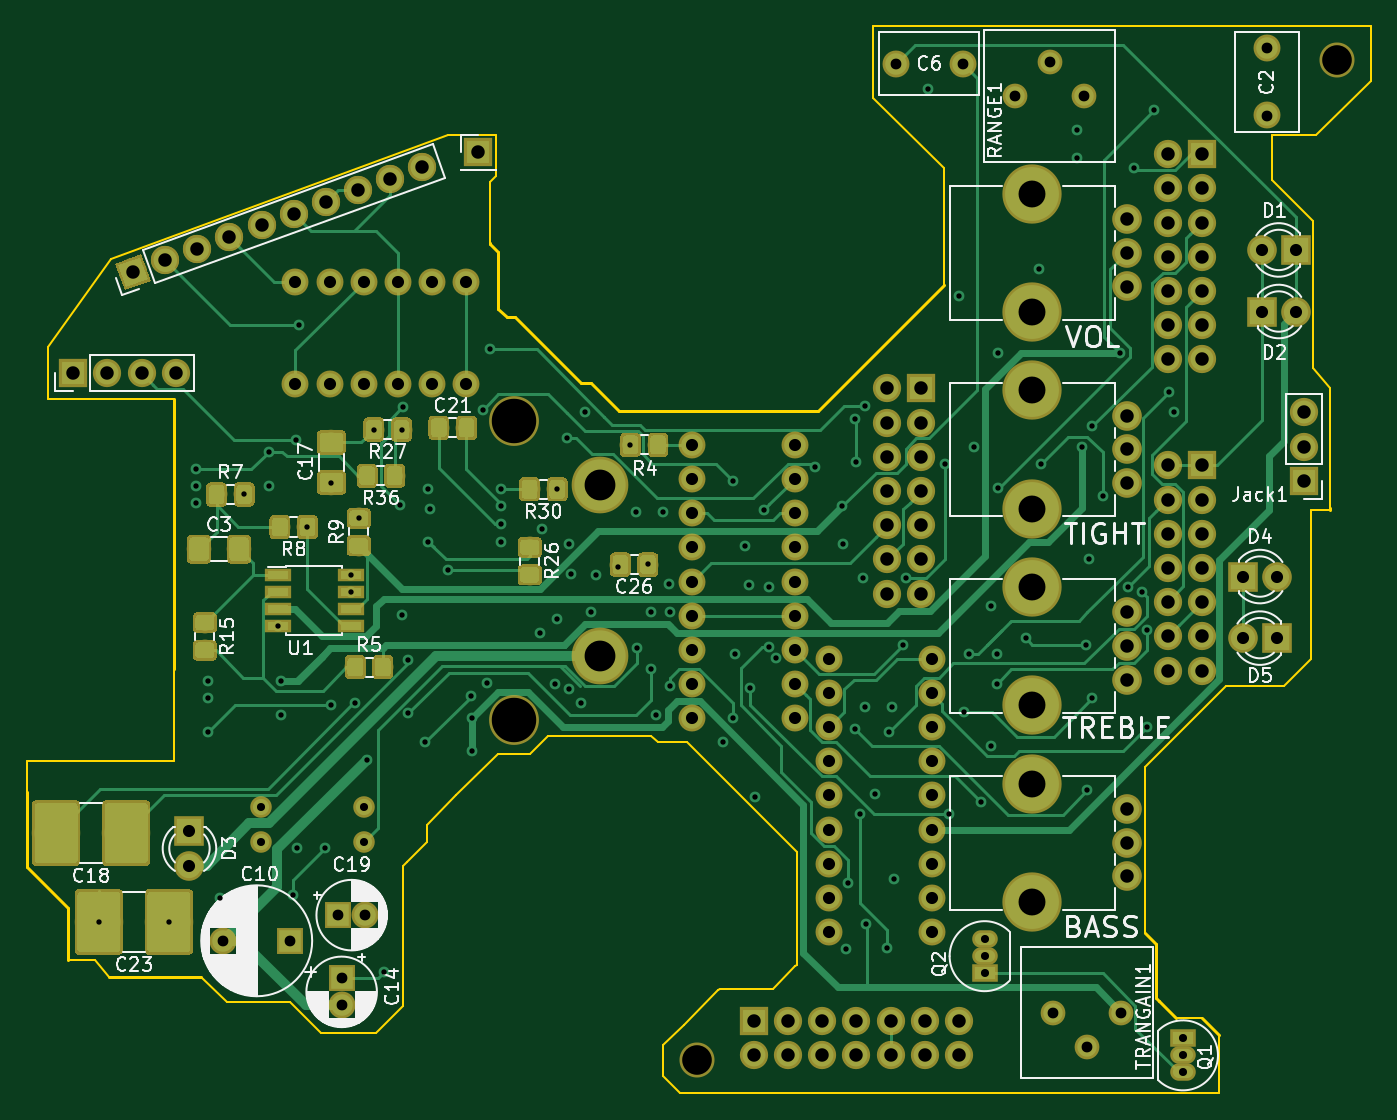
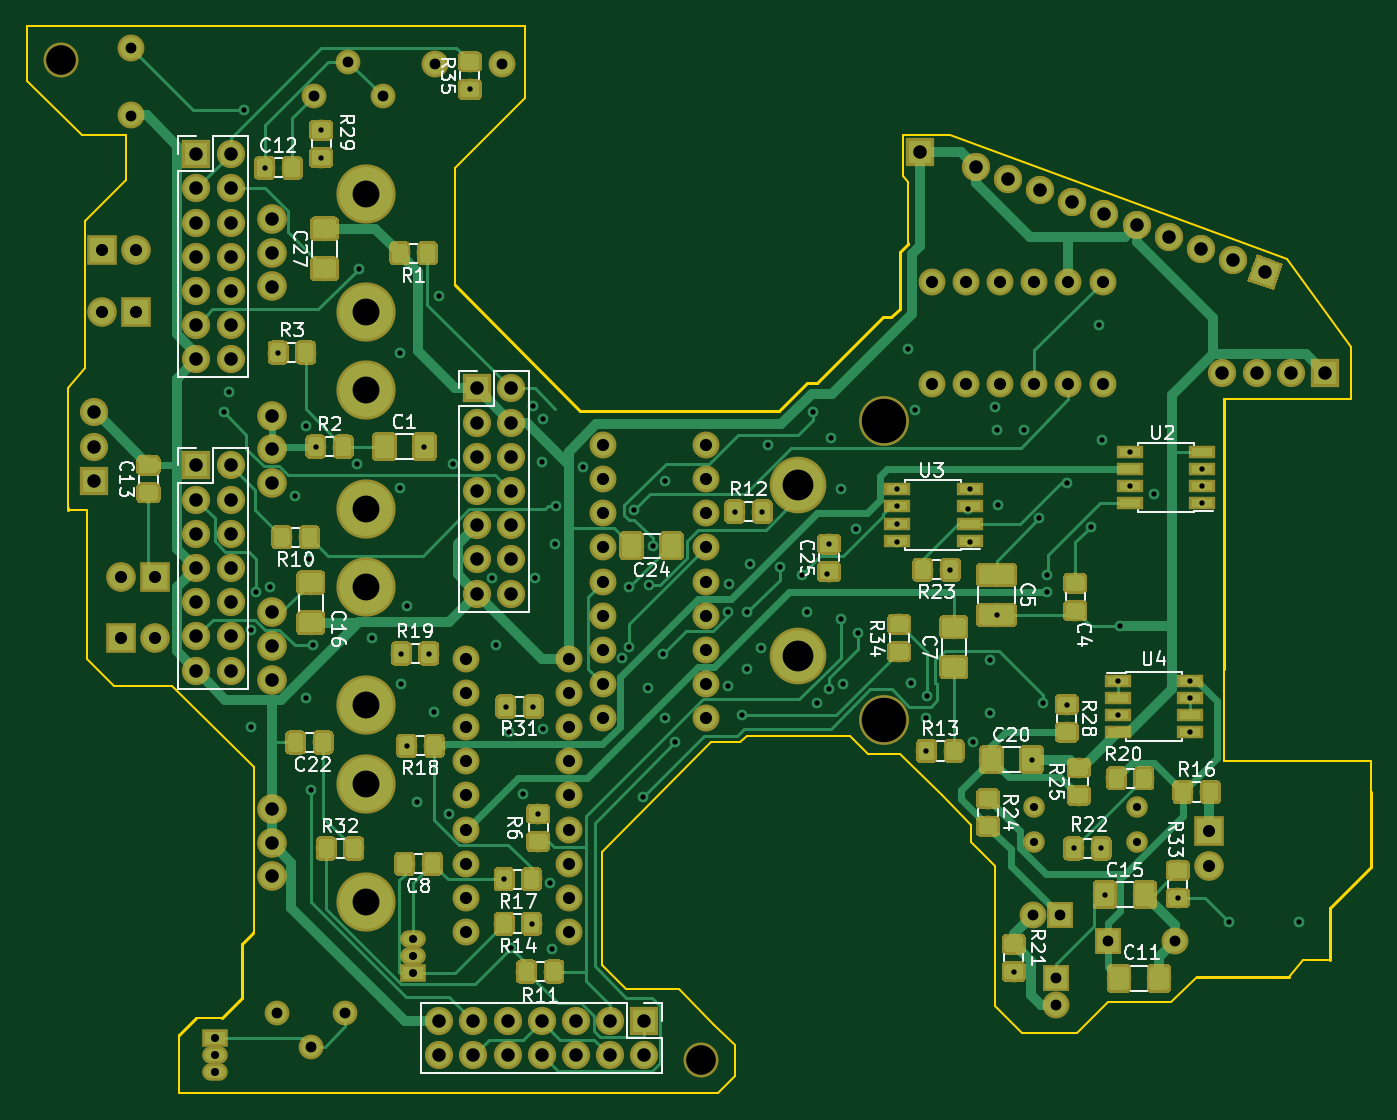
Circuit board: 11 layer files. Board 99.8 x 79.2 mm.
- bottom_copper: FinalDistCircuit-B.Cu.gbr (202527 bytes)
- bottom_mask: FinalDistCircuit-B.Mask.gbr (156702 bytes)
- bottom_silk: FinalDistCircuit-B.SilkS.gbr (46735 bytes)
- outline: FinalDistCircuit-Edge.Cuts.gbr (5436 bytes)
- top_copper: FinalDistCircuit-F.Cu.gbr (106469 bytes)
- top_mask: FinalDistCircuit-F.Mask.gbr (65766 bytes)
- top_silk: FinalDistCircuit-F.SilkS.gbr (67722 bytes)
- inner_copper: FinalDistCircuit-In1.Cu.gbr (32016 bytes)
- inner_copper: FinalDistCircuit-In2.Cu.gbr (33684 bytes)
- drill: FinalDistCircuit-NPTH.drl (236 bytes)
- drill: FinalDistCircuit-PTH.drl (4517 bytes)

=== bottom_copper: FinalDistCircuit-B.Cu.gbr (202527 bytes, source omitted) ===
=== bottom_mask: FinalDistCircuit-B.Mask.gbr (156702 bytes, source omitted) ===
=== bottom_silk: FinalDistCircuit-B.SilkS.gbr (46735 bytes, source omitted) ===
=== outline: FinalDistCircuit-Edge.Cuts.gbr ===
G04 #@! TF.GenerationSoftware,KiCad,Pcbnew,(5.0.0)*
G04 #@! TF.CreationDate,2018-10-11T16:46:39-05:00*
G04 #@! TF.ProjectId,FinalDistCircuit,46696E616C4469737443697263756974,rev?*
G04 #@! TF.SameCoordinates,Original*
G04 #@! TF.FileFunction,Profile,NP*
%FSLAX46Y46*%
G04 Gerber Fmt 4.6, Leading zero omitted, Abs format (unit mm)*
G04 Created by KiCad (PCBNEW (5.0.0)) date 10/11/18 16:46:39*
%MOMM*%
%LPD*%
G01*
G04 APERTURE LIST*
%ADD10C,0.150000*%
%ADD11C,0.200000*%
G04 APERTURE END LIST*
D10*
X247523000Y-36576000D02*
X247523000Y-33274000D01*
X250825000Y-33274000D02*
X249618500Y-33274000D01*
X254889000Y-29210000D02*
X250825000Y-33274000D01*
X247523000Y-33274000D02*
X249618500Y-33274000D01*
X244094000Y-74168000D02*
X244221000Y-74168000D01*
X238061500Y-80200500D02*
X244094000Y-74168000D01*
X238061500Y-80327500D02*
X238061500Y-80200500D01*
X238061500Y-92456000D02*
X238125000Y-92519500D01*
X238061500Y-80327500D02*
X238061500Y-92456000D01*
D11*
X238950500Y-93345000D02*
X238125000Y-92519500D01*
X238950500Y-97345500D02*
X238950500Y-93345000D01*
X239141000Y-97536000D02*
X238950500Y-97345500D01*
D10*
X223139000Y-44386500D02*
X223139000Y-43307000D01*
D11*
X213804500Y-53721000D02*
X199009000Y-53721000D01*
X223139000Y-44386500D02*
X213804500Y-53721000D01*
D10*
X183007000Y-87503000D02*
X183261000Y-87249000D01*
X183007000Y-97917000D02*
X183007000Y-87503000D01*
X184785000Y-85725000D02*
X183261000Y-87249000D01*
D11*
X189484000Y-41275000D02*
X189484000Y-41338500D01*
X190055500Y-41910000D02*
X189484000Y-41338500D01*
X190055500Y-46164500D02*
X190055500Y-41910000D01*
X190690500Y-46799500D02*
X190055500Y-46164500D01*
X191325500Y-46799500D02*
X190690500Y-46799500D01*
X196215000Y-51689000D02*
X191325500Y-46799500D01*
X196977000Y-51689000D02*
X196215000Y-51689000D01*
X199009000Y-53721000D02*
X196977000Y-51689000D01*
D10*
X190055500Y-79184500D02*
X186944000Y-82296000D01*
X193738500Y-77851000D02*
X201422000Y-77851000D01*
X192405000Y-79184500D02*
X193738500Y-77851000D01*
X190055500Y-79184500D02*
X192405000Y-79184500D01*
X247523000Y-36576000D02*
X250571000Y-39624000D01*
X254889000Y-25146000D02*
X254889000Y-29210000D01*
X251841000Y-25146000D02*
X254889000Y-25146000D01*
X161290000Y-42418000D02*
X186309000Y-33274000D01*
X156591000Y-49022000D02*
X161290000Y-42418000D01*
X189865000Y-33274000D02*
X186309000Y-33274000D01*
X189865000Y-36322000D02*
X189865000Y-33274000D01*
X189484000Y-36703000D02*
X189865000Y-36322000D01*
X189484000Y-41275000D02*
X189484000Y-36703000D01*
X201930000Y-78359000D02*
X201422000Y-77851000D01*
X204089000Y-78359000D02*
X201930000Y-78359000D01*
X217932000Y-25146000D02*
X223647000Y-25146000D01*
X217932000Y-30480000D02*
X217932000Y-25146000D01*
X223139000Y-35687000D02*
X217932000Y-30480000D01*
X250444000Y-61087000D02*
X251841000Y-61087000D01*
X250444000Y-72136000D02*
X250444000Y-61087000D01*
X248412000Y-74168000D02*
X250444000Y-72136000D01*
X244221000Y-74168000D02*
X248412000Y-74168000D01*
X180975000Y-99949000D02*
X183007000Y-97917000D01*
X176911000Y-99949000D02*
X180975000Y-99949000D01*
X174625000Y-97663000D02*
X176911000Y-99949000D01*
X184785000Y-85598000D02*
X184785000Y-85725000D01*
X184785000Y-84455000D02*
X184785000Y-85598000D01*
X186944000Y-82296000D02*
X184785000Y-84455000D01*
X212217000Y-86487000D02*
X204089000Y-78359000D01*
X212217000Y-94869000D02*
X212217000Y-86487000D01*
X212090000Y-94996000D02*
X212217000Y-94869000D01*
X210439000Y-96647000D02*
X212090000Y-94996000D01*
X206502000Y-96647000D02*
X210439000Y-96647000D01*
X206375000Y-96774000D02*
X206502000Y-96647000D01*
X203835000Y-99314000D02*
X206375000Y-96774000D01*
X202311000Y-100838000D02*
X203835000Y-99314000D01*
X202311000Y-103124000D02*
X202311000Y-100838000D01*
X203581000Y-104394000D02*
X202311000Y-103124000D01*
X218313000Y-104394000D02*
X203581000Y-104394000D01*
X243586000Y-101981000D02*
X243586000Y-100076000D01*
X242316000Y-98806000D02*
X240411000Y-98806000D01*
D11*
X242316000Y-98806000D02*
X243586000Y-100076000D01*
X239141000Y-97536000D02*
X240411000Y-98806000D01*
D10*
X223139000Y-43307000D02*
X223139000Y-41402000D01*
X238125000Y-25146000D02*
X223647000Y-25146000D01*
X223139000Y-35687000D02*
X223139000Y-41402000D01*
X243586000Y-104394000D02*
X223139000Y-104394000D01*
X243586000Y-104267000D02*
X243586000Y-104394000D01*
X155067000Y-79756000D02*
X155067000Y-82042000D01*
X165989000Y-79756000D02*
X155067000Y-79756000D01*
X156591000Y-52832000D02*
X165989000Y-52832000D01*
X156591000Y-49022000D02*
X156591000Y-52832000D01*
X251841000Y-25146000D02*
X238125000Y-25146000D01*
X243586000Y-101981000D02*
X243586000Y-104267000D01*
D11*
X251841000Y-60960000D02*
X251841000Y-61087000D01*
D10*
X165989000Y-72898000D02*
X165989000Y-79756000D01*
X169926000Y-97663000D02*
X174625000Y-97663000D01*
X168021000Y-95758000D02*
X169926000Y-97663000D01*
D11*
X155067000Y-82042000D02*
X155067000Y-82296000D01*
D10*
X160147000Y-94488000D02*
X158115000Y-94488000D01*
X161163000Y-95758000D02*
X160147000Y-94488000D01*
X250571000Y-50546000D02*
X250571000Y-39624000D01*
X251841000Y-52070000D02*
X250571000Y-50546000D01*
X251841000Y-60960000D02*
X251841000Y-52070000D01*
X218313000Y-104394000D02*
X223139000Y-104394000D01*
D11*
X161163000Y-95758000D02*
X168021000Y-95758000D01*
X158115000Y-94234000D02*
X158115000Y-94488000D01*
X158115000Y-90678000D02*
X158115000Y-94234000D01*
X155067000Y-87630000D02*
X158115000Y-90678000D01*
X155067000Y-82296000D02*
X155067000Y-87630000D01*
X165989000Y-52832000D02*
X165989000Y-72898000D01*
M02*

=== top_copper: FinalDistCircuit-F.Cu.gbr (106469 bytes, source omitted) ===
=== top_mask: FinalDistCircuit-F.Mask.gbr (65766 bytes, source omitted) ===
=== top_silk: FinalDistCircuit-F.SilkS.gbr (67722 bytes, source omitted) ===
=== inner_copper: FinalDistCircuit-In1.Cu.gbr (32016 bytes, source omitted) ===
=== inner_copper: FinalDistCircuit-In2.Cu.gbr (33684 bytes, source omitted) ===
=== drill: FinalDistCircuit-NPTH.drl ===
M48
INCH,TZ
T1C0.0787
T2C0.0866
T3C0.1300
%
G90
G05
T1
X90444Y-14802
X90444Y-18267
X90444Y-32052
X90444Y-35517
X90444Y-26302
X90444Y-29767
X90444Y-20552
X90444Y-24017
T2
X80650Y-40150
X99350Y-10900
T3
X75300Y-30200
X75300Y-21450
T0
M30

=== drill: FinalDistCircuit-PTH.drl ===
M48
INCH,TZ
T1C0.0157
T2C0.0236
T3C0.0315
T4C0.0354
T5C0.0394
T6C0.0900
%
G90
G05
T1
X63153Y-36100
X65200Y-36100
X65987Y-22850
X65987Y-23350
X65987Y-23850
X66337Y-29050
X66337Y-29550
X66337Y-30550
X66700Y-35400
X67400Y-23600
X68113Y-22350
X68113Y-23350
X68387Y-27450
X68463Y-29050
X68463Y-30050
X68836Y-35300
X68925Y-22000
X68943Y-33950
X69000Y-18650
X69250Y-24550
X69750Y-33950
X69950Y-23250
X69950Y-29743
X70513Y-25950
X70513Y-26450
X70636Y-29686
X70750Y-24293
X70979Y-31350
X71193Y-21700
X71500Y-37554
X71950Y-23900
X72000Y-21700
X72000Y-27121
X72050Y-21050
X72200Y-28450
X72200Y-30000
X72700Y-30850
X72787Y-23450
X72787Y-24993
X72847Y-24010
X73350Y-25800
X74032Y-29482
X74050Y-30150
X74050Y-31100
X74375Y-21125
X74500Y-29100
X74600Y-19357
X74913Y-23450
X74913Y-23950
X74913Y-24450
X74913Y-24993
X76050Y-27650
X76100Y-24600
X76500Y-29150
X76550Y-27250
X76554Y-23450
X76850Y-21943
X76886Y-25036
X76900Y-29300
X76956Y-25913
X77250Y-29700
X77364Y-21186
X77550Y-27050
X77700Y-25950
X78338Y-25708
X78693Y-22150
X78850Y-24100
X78900Y-28100
X79215Y-25639
X79300Y-27050
X79300Y-28700
X79450Y-30050
X79657Y-24100
X79827Y-26227
X79850Y-27050
X79850Y-29200
X81400Y-30850
X81700Y-23200
X81701Y-30149
X81750Y-28250
X82050Y-25100
X82150Y-26250
X82200Y-29250
X82349Y-32451
X82600Y-24050
X82750Y-26307
X82750Y-28050
X82944Y-28393
X84100Y-22785
X84884Y-23950
X84900Y-25050
X85000Y-36900
X85050Y-34950
X85250Y-21400
X85250Y-30450
X85300Y-22650
X85400Y-32943
X85485Y-26050
X85546Y-29800
X85550Y-21000
X85593Y-36150
X85850Y-32350
X86200Y-36850
X86250Y-30557
X86354Y-29800
X86400Y-34850
X86649Y-28000
X86750Y-26050
X87400Y-11757
X87900Y-22700
X88000Y-32950
X88300Y-17800
X88450Y-29950
X88600Y-28250
X88729Y-22200
X88950Y-32600
X89250Y-26850
X89250Y-30950
X89407Y-29137
X89407Y-28250
X89450Y-19450
X89450Y-23400
X90250Y-27800
X90650Y-17000
X90700Y-22700
X91750Y-12946
X91750Y-13754
X91907Y-22200
X92000Y-28000
X92050Y-32250
X92100Y-25500
X92200Y-21600
X92200Y-29550
X92500Y-23650
X93007Y-19450
X93250Y-26300
X93404Y-14050
X93650Y-26450
X93800Y-30400
X93809Y-27559
X94000Y-12350
X94450Y-20600
X94600Y-21200
T2
X89050Y-36600
X89050Y-37100
X89050Y-37600
X67900Y-32750
X67900Y-33750
X70900Y-32750
X70900Y-33750
X94850Y-39500
X94850Y-40000
X94850Y-40500
T3
X86450Y-11000
X88419Y-11000
X66781Y-36650
X68750Y-36650
X89950Y-11950
X90950Y-10950
X91950Y-11950
X70150Y-35900
X70937Y-35900
X91050Y-38750
X92050Y-39750
X93050Y-38750
X70250Y-37750
X70250Y-38537
X97300Y-10550
X97300Y-12519
T4
X97150Y-16450
X98150Y-16450
X96600Y-26000
X97600Y-26000
X68900Y-17375
X68900Y-20375
X69900Y-17375
X69900Y-20375
X70900Y-17375
X70900Y-20375
X71900Y-17375
X71900Y-20375
X72900Y-17375
X72900Y-20375
X73900Y-17375
X73900Y-20375
X97150Y-18250
X98150Y-18250
X84500Y-28400
X84500Y-29400
X84500Y-30400
X84500Y-31400
X84500Y-32400
X84500Y-33400
X84500Y-34400
X84500Y-35400
X84500Y-36400
X87500Y-28400
X87500Y-29400
X87500Y-30400
X87500Y-31400
X87500Y-32400
X87500Y-33400
X87500Y-34400
X87500Y-35400
X87500Y-36400
X65800Y-33450
X65800Y-34450
X96600Y-27800
X97600Y-27800
X80500Y-22150
X80500Y-23150
X80500Y-24150
X80500Y-25150
X80500Y-26150
X80500Y-27150
X80500Y-28150
X80500Y-29150
X80500Y-30150
X83500Y-22150
X83500Y-23150
X83500Y-24150
X83500Y-25150
X83500Y-26150
X83500Y-27150
X83500Y-28150
X83500Y-29150
X83500Y-30150
T5
X64150Y-17100
X65090Y-16758
X66029Y-16416
X66969Y-16074
X67909Y-15732
X68848Y-15390
X69788Y-15048
X70728Y-14706
X71668Y-14364
X72607Y-14022
X82300Y-39000
X82300Y-40000
X83300Y-39000
X83300Y-40000
X84300Y-39000
X84300Y-40000
X85300Y-39000
X85300Y-40000
X86300Y-39000
X86300Y-40000
X87300Y-39000
X87300Y-40000
X88300Y-39000
X88300Y-40000
X94400Y-13650
X94400Y-14650
X94400Y-15650
X94400Y-16650
X94400Y-17650
X94400Y-18650
X94400Y-19650
X95400Y-13650
X95400Y-14650
X95400Y-15650
X95400Y-16650
X95400Y-17650
X95400Y-18650
X95400Y-19650
X98400Y-21200
X98400Y-22200
X98400Y-23200
X74250Y-13600
X93200Y-15550
X93200Y-16534
X93200Y-17519
X86200Y-20500
X86200Y-21500
X86200Y-22500
X86200Y-23500
X86200Y-24500
X86200Y-25500
X86200Y-26500
X87200Y-20500
X87200Y-21500
X87200Y-22500
X87200Y-23500
X87200Y-24500
X87200Y-25500
X87200Y-26500
X94400Y-22750
X94400Y-23750
X94400Y-24750
X94400Y-25750
X94400Y-26750
X94400Y-27750
X94400Y-28750
X95400Y-22750
X95400Y-23750
X95400Y-24750
X95400Y-25750
X95400Y-26750
X95400Y-27750
X95400Y-28750
X93200Y-32800
X93200Y-33784
X93200Y-34769
X93200Y-27050
X93200Y-28034
X93200Y-29019
X93200Y-21300
X93200Y-22284
X93200Y-23269
X62400Y-20050
X63400Y-20050
X64400Y-20050
X65400Y-20050
T6
X77800Y-28325
X77800Y-23325
T0
M30

